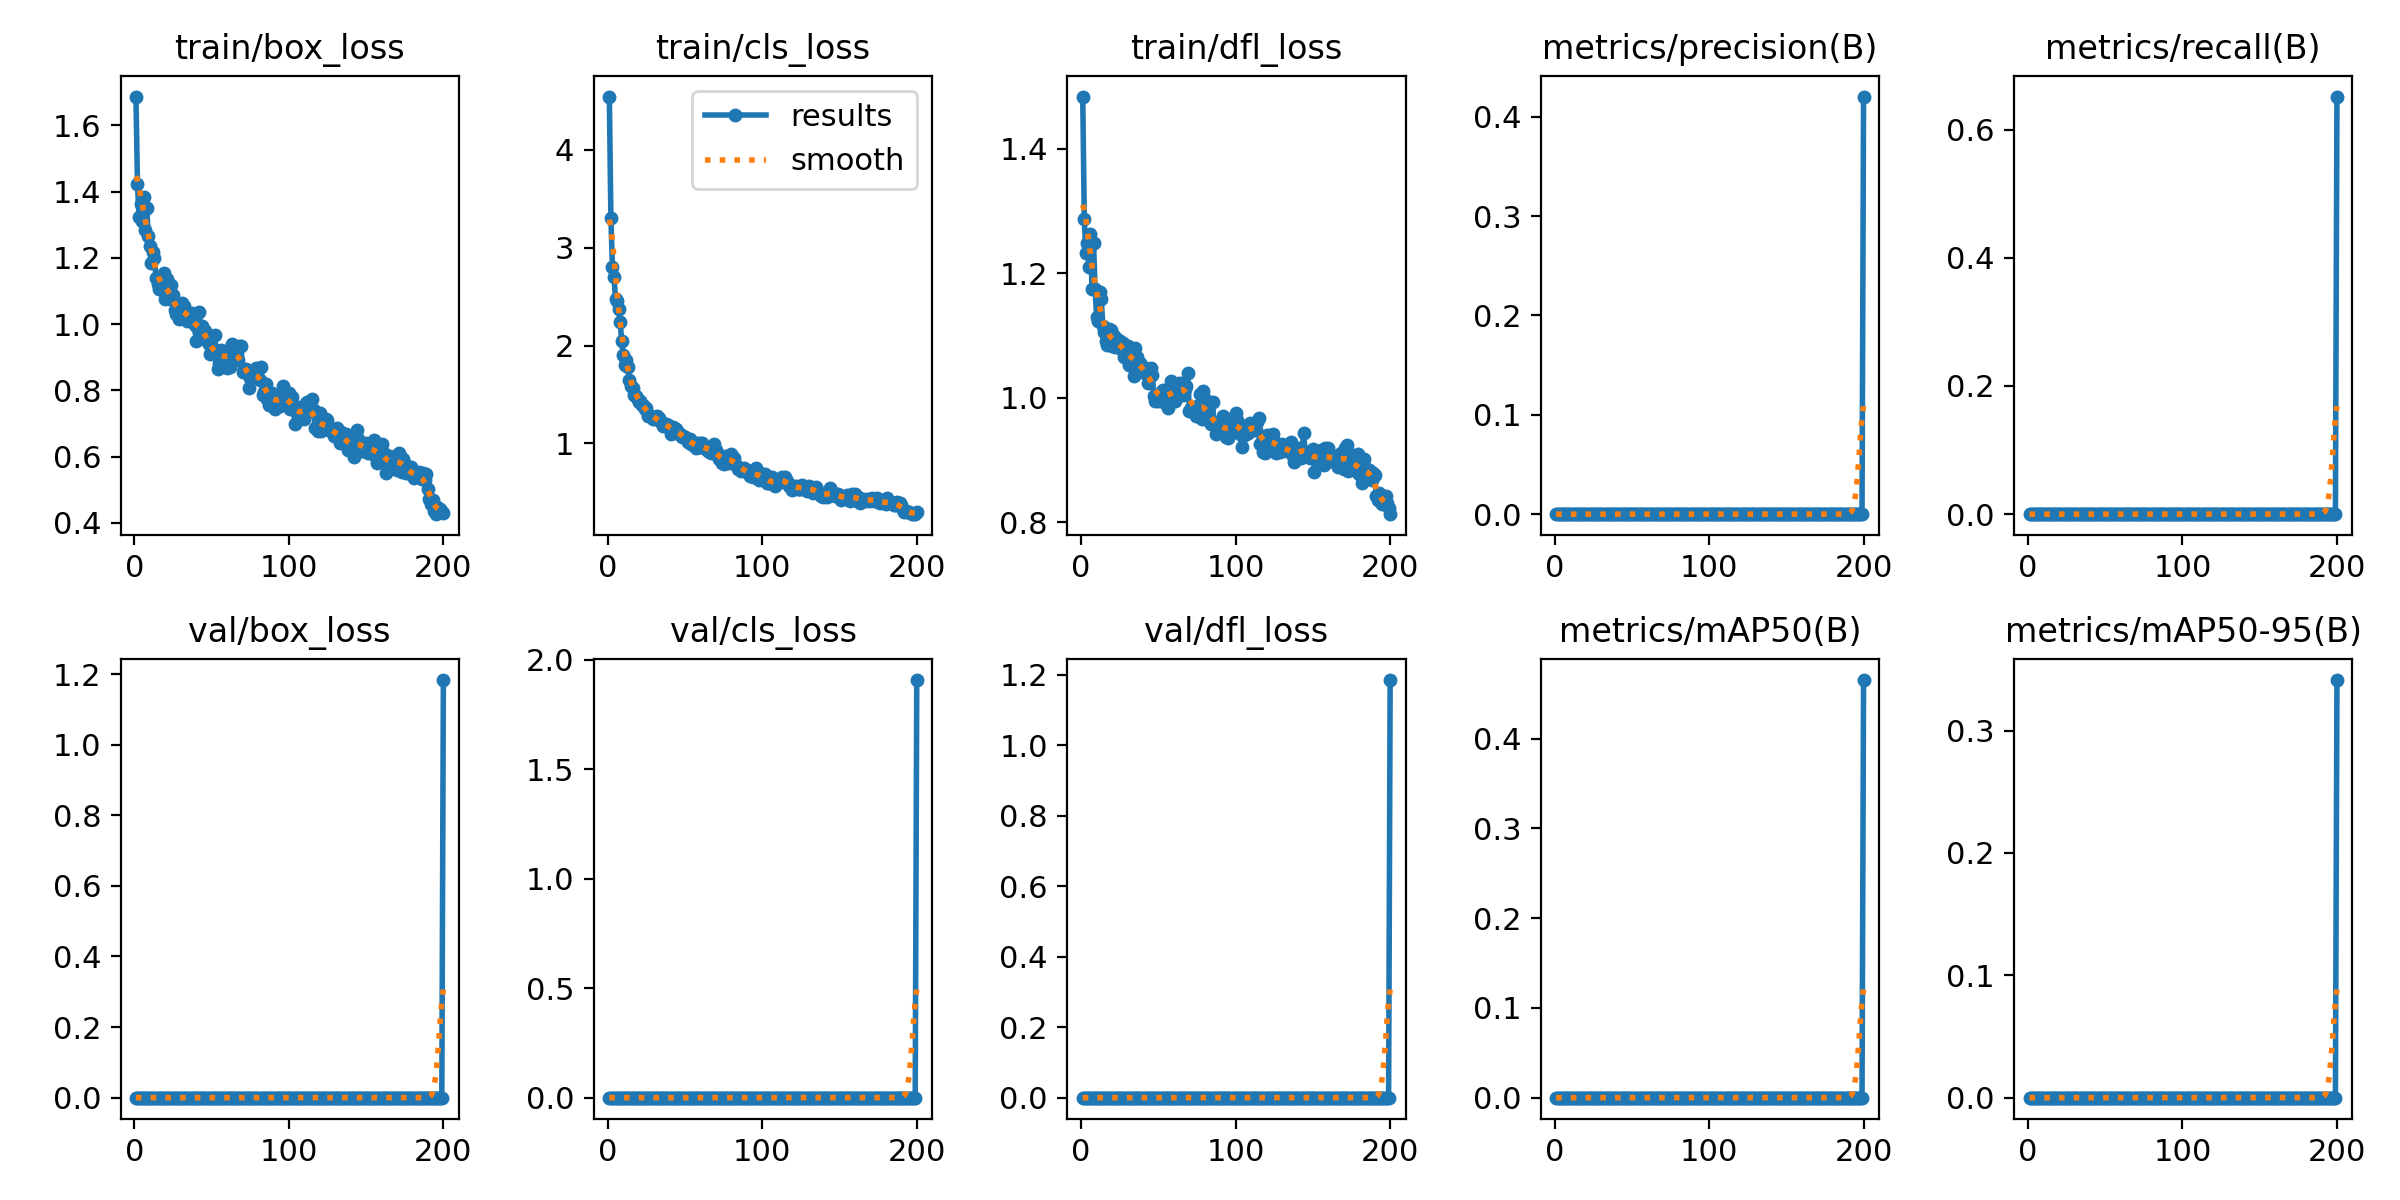

The table this chart was drawn from, first rows:
epoch, train/box_loss, train/cls_loss, train/dfl_loss, metrics/precision(B), metrics/recall(B), metrics/mAP50(B), metrics/mAP50-95(B), val/box_loss, val/cls_loss, val/dfl_loss, lr/pg0, lr/pg1, lr/pg2
1, 1.687, 4.544, 1.484, 0, 0, 0, 0, 0, 0, 0, 0.0002667, 0.0002667, 0.0002667
2, 1.423, 3.305, 1.286, 0, 0, 0, 0, 0, 0, 0, 0.0005474, 0.0005474, 0.0005474
3, 1.325, 2.804, 1.232, 0, 0, 0, 0, 0, 0, 0, 0.0008253, 0.0008253, 0.0008253
4, 1.362, 2.703, 1.248, 0, 0, 0, 0, 0, 0, 0, 0.0011, 0.0011, 0.0011
5, 1.31, 2.479, 1.21, 0, 0, 0, 0, 0, 0, 0, 0.001373, 0.001373, 0.001373
6, 1.385, 2.453, 1.264, 0, 0, 0, 0, 0, 0, 0, 0.001626, 0.001626, 0.001626
7, 1.283, 2.374, 1.174, 0, 0, 0, 0, 0, 0, 0, 0.001618, 0.001618, 0.001618
8, 1.35, 2.24, 1.249, 0, 0, 0, 0, 0, 0, 0, 0.001609, 0.001609, 0.001609
9, 1.265, 2.048, 1.175, 0, 0, 0, 0, 0, 0, 0, 0.001601, 0.001601, 0.001601
10, 1.236, 1.906, 1.129, 0, 0, 0, 0, 0, 0, 0, 0.001593, 0.001593, 0.001593
11, 1.185, 1.799, 1.123, 0, 0, 0, 0, 0, 0, 0, 0.001584, 0.001584, 0.001584
12, 1.217, 1.856, 1.169, 0, 0, 0, 0, 0, 0, 0, 0.001576, 0.001576, 0.001576
13, 1.2, 1.778, 1.159, 0, 0, 0, 0, 0, 0, 0, 0.001568, 0.001568, 0.001568
14, 1.139, 1.65, 1.115, 0, 0, 0, 0, 0, 0, 0, 0.00156, 0.00156, 0.00156
15, 1.121, 1.584, 1.106, 0, 0, 0, 0, 0, 0, 0, 0.001551, 0.001551, 0.001551
16, 1.105, 1.569, 1.092, 0, 0, 0, 0, 0, 0, 0, 0.001543, 0.001543, 0.001543
17, 1.106, 1.49, 1.084, 0, 0, 0, 0, 0, 0, 0, 0.001535, 0.001535, 0.001535
18, 1.127, 1.49, 1.11, 0, 0, 0, 0, 0, 0, 0, 0.001527, 0.001527, 0.001527
19, 1.155, 1.461, 1.109, 0, 0, 0, 0, 0, 0, 0, 0.001519, 0.001519, 0.001519
20, 1.076, 1.428, 1.083, 0, 0, 0, 0, 0, 0, 0, 0.00151, 0.00151, 0.00151
21, 1.137, 1.432, 1.1, 0, 0, 0, 0, 0, 0, 0, 0.001502, 0.001502, 0.001502
22, 1.092, 1.394, 1.081, 0, 0, 0, 0, 0, 0, 0, 0.001494, 0.001494, 0.001494
23, 1.075, 1.396, 1.094, 0, 0, 0, 0, 0, 0, 0, 0.001486, 0.001486, 0.001486
24, 1.118, 1.355, 1.087, 0, 0, 0, 0, 0, 0, 0, 0.001477, 0.001477, 0.001477
25, 1.088, 1.361, 1.091, 0, 0, 0, 0, 0, 0, 0, 0.001469, 0.001469, 0.001469
26, 1.041, 1.284, 1.078, 0, 0, 0, 0, 0, 0, 0, 0.001461, 0.001461, 0.001461
27, 1.031, 1.275, 1.088, 0, 0, 0, 0, 0, 0, 0, 0.001453, 0.001453, 0.001453
28, 1.033, 1.28, 1.065, 0, 0, 0, 0, 0, 0, 0, 0.001444, 0.001444, 0.001444
29, 1.015, 1.254, 1.074, 0, 0, 0, 0, 0, 0, 0, 0.001436, 0.001436, 0.001436
30, 1.058, 1.262, 1.083, 0, 0, 0, 0, 0, 0, 0, 0.001428, 0.001428, 0.001428
31, 1.063, 1.255, 1.053, 0, 0, 0, 0, 0, 0, 0, 0.001419, 0.001419, 0.001419
32, 1.054, 1.275, 1.065, 0, 0, 0, 0, 0, 0, 0, 0.001411, 0.001411, 0.001411
33, 1.038, 1.258, 1.074, 0, 0, 0, 0, 0, 0, 0, 0.001403, 0.001403, 0.001403
34, 1.008, 1.226, 1.034, 0, 0, 0, 0, 0, 0, 0, 0.001395, 0.001395, 0.001395
35, 1.014, 1.205, 1.08, 0, 0, 0, 0, 0, 0, 0, 0.001386, 0.001386, 0.001386
36, 1.018, 1.173, 1.065, 0, 0, 0, 0, 0, 0, 0, 0.001378, 0.001378, 0.001378
37, 1.033, 1.2, 1.05, 0, 0, 0, 0, 0, 0, 0, 0.00137, 0.00137, 0.00137
38, 1.02, 1.199, 1.056, 0, 0, 0, 0, 0, 0, 0, 0.001362, 0.001362, 0.001362
39, 0.9973, 1.188, 1.05, 0, 0, 0, 0, 0, 0, 0, 0.001353, 0.001353, 0.001353
40, 0.9499, 1.17, 1.041, 0, 0, 0, 0, 0, 0, 0, 0.001345, 0.001345, 0.001345
41, 0.9846, 1.1, 1.04, 0, 0, 0, 0, 0, 0, 0, 0.001337, 0.001337, 0.001337
42, 1.036, 1.164, 1.047, 0, 0, 0, 0, 0, 0, 0, 0.001329, 0.001329, 0.001329
43, 0.9778, 1.157, 1.024, 0, 0, 0, 0, 0, 0, 0, 0.00132, 0.00132, 0.00132
44, 0.9943, 1.148, 1.035, 0, 0, 0, 0, 0, 0, 0, 0.001312, 0.001312, 0.001312
45, 0.9836, 1.127, 1.048, 0, 0, 0, 0, 0, 0, 0, 0.001304, 0.001304, 0.001304
46, 0.98, 1.099, 1.036, 0, 0, 0, 0, 0, 0, 0, 0.001296, 0.001296, 0.001296
47, 0.9493, 1.099, 1.003, 0, 0, 0, 0, 0, 0, 0, 0.001287, 0.001287, 0.001287
48, 0.939, 1.064, 0.9949, 0, 0, 0, 0, 0, 0, 0, 0.001279, 0.001279, 0.001279
49, 0.9111, 1.073, 0.9981, 0, 0, 0, 0, 0, 0, 0, 0.001271, 0.001271, 0.001271
50, 0.9213, 1.069, 0.9951, 0, 0, 0, 0, 0, 0, 0, 0.001263, 0.001263, 0.001263
51, 0.9157, 1.045, 1.003, 0, 0, 0, 0, 0, 0, 0, 0.001254, 0.001254, 0.001254
52, 0.9666, 1.018, 1.01, 0, 0, 0, 0, 0, 0, 0, 0.001246, 0.001246, 0.001246
53, 0.9117, 1.041, 1.013, 0, 0, 0, 0, 0, 0, 0, 0.001238, 0.001238, 0.001238
54, 0.8648, 0.9915, 0.9919, 0, 0, 0, 0, 0, 0, 0, 0.00123, 0.00123, 0.00123
55, 0.884, 0.9856, 1.003, 0, 0, 0, 0, 0, 0, 0, 0.001221, 0.001221, 0.001221
56, 0.9233, 0.9889, 0.9839, 0, 0, 0, 0, 0, 0, 0, 0.001213, 0.001213, 0.001213
57, 0.9198, 0.9505, 1.012, 0, 0, 0, 0, 0, 0, 0, 0.001205, 0.001205, 0.001205
58, 0.8978, 1.007, 1.027, 0, 0, 0, 0, 0, 0, 0, 0.001197, 0.001197, 0.001197
59, 0.914, 0.9587, 1.012, 0, 0, 0, 0, 0, 0, 0, 0.001188, 0.001188, 0.001188
60, 0.8673, 1.01, 0.9939, 0, 0, 0, 0, 0, 0, 0, 0.00118, 0.00118, 0.00118
... 140 more rows
